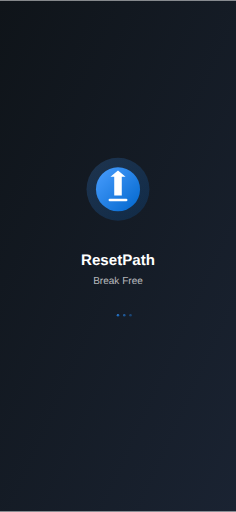
t = 0.00 s
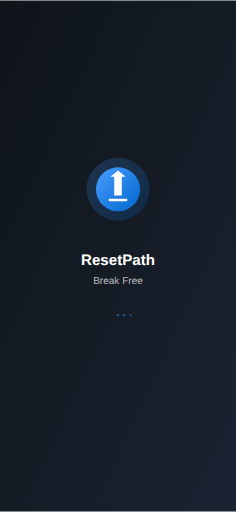
t = 0.38 s
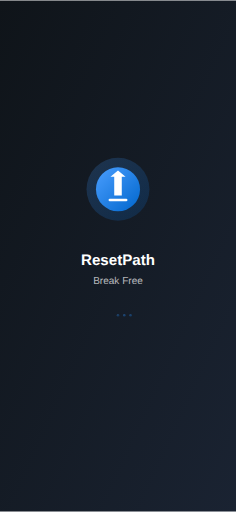
t = 0.59 s
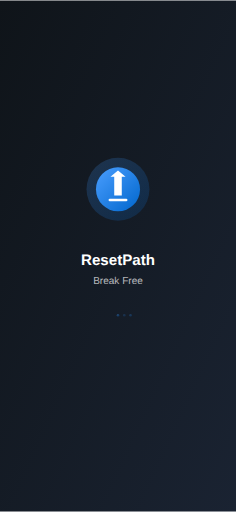
t = 0.95 s
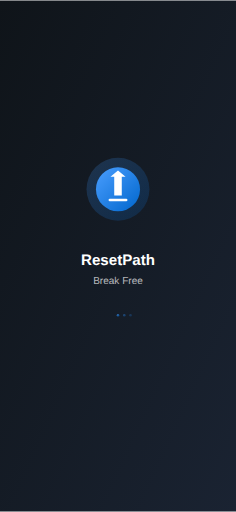
t = 1.31 s
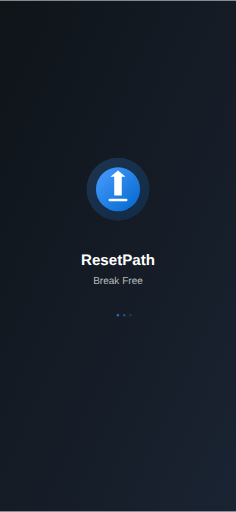
t = 1.53 s

The animated SVG that drew these frames (rendered in a browser with its animation timeline set to each time). Animation: 3 SMIL elements (animate=3); one cycle of 1.90 s, repeats indefinitely.

<svg width="375" height="812" viewBox="0 0 375 812" fill="none" xmlns="http://www.w3.org/2000/svg">
  <defs>
    <linearGradient id="bg" x1="0%" y1="0%" x2="100%" y2="100%">
      <stop offset="0%" style="stop-color:#0f1419;stop-opacity:1" />
      <stop offset="100%" style="stop-color:#1a2332;stop-opacity:1" />
    </linearGradient>
    <linearGradient id="accent" x1="0%" y1="0%" x2="100%" y2="100%">
      <stop offset="0%" style="stop-color:#4a9eff;stop-opacity:1" />
      <stop offset="100%" style="stop-color:#0066cc;stop-opacity:1" />
    </linearGradient>
  </defs>
  
  <!-- Background -->
  <rect width="375" height="812" fill="url(#bg)"/>
  
  <!-- App Icon -->
  <g transform="translate(187.5,300)">
    <circle r="50" fill="url(#accent)" opacity="0.2"/>
    <circle r="35" fill="url(#accent)"/>
    <g fill="white">
      <path d="M-12,-20 L0,-30 L12,-20 L6,-20 L6,10 L-6,10 L-6,-20 Z"/>
      <rect x="-15" y="15" width="30" height="4" rx="2"/>
    </g>
  </g>
  
  <!-- App Name -->
  <text x="187.5" y="420" text-anchor="middle" fill="white" font-family="-apple-system, BlinkMacSystemFont, sans-serif" font-size="24" font-weight="600">ResetPath</text>
  <text x="187.5" y="450" text-anchor="middle" fill="rgba(255,255,255,0.7)" font-family="-apple-system, BlinkMacSystemFont, sans-serif" font-size="16">Break Free</text>
  
  <!-- Loading indicator -->
  <g transform="translate(187.5,500)">
    <circle r="2" fill="url(#accent)" opacity="0.8">
      <animate attributeName="opacity" values="0.8;0.2;0.8" dur="1.5s" repeatCount="indefinite"/>
    </circle>
    <circle r="2" fill="url(#accent)" opacity="0.6" transform="translate(10,0)">
      <animate attributeName="opacity" values="0.6;0.2;0.6" dur="1.5s" begin="0.2s" repeatCount="indefinite"/>
    </circle>
    <circle r="2" fill="url(#accent)" opacity="0.4" transform="translate(20,0)">
      <animate attributeName="opacity" values="0.4;0.2;0.4" dur="1.5s" begin="0.4s" repeatCount="indefinite"/>
    </circle>
  </g>
</svg>
